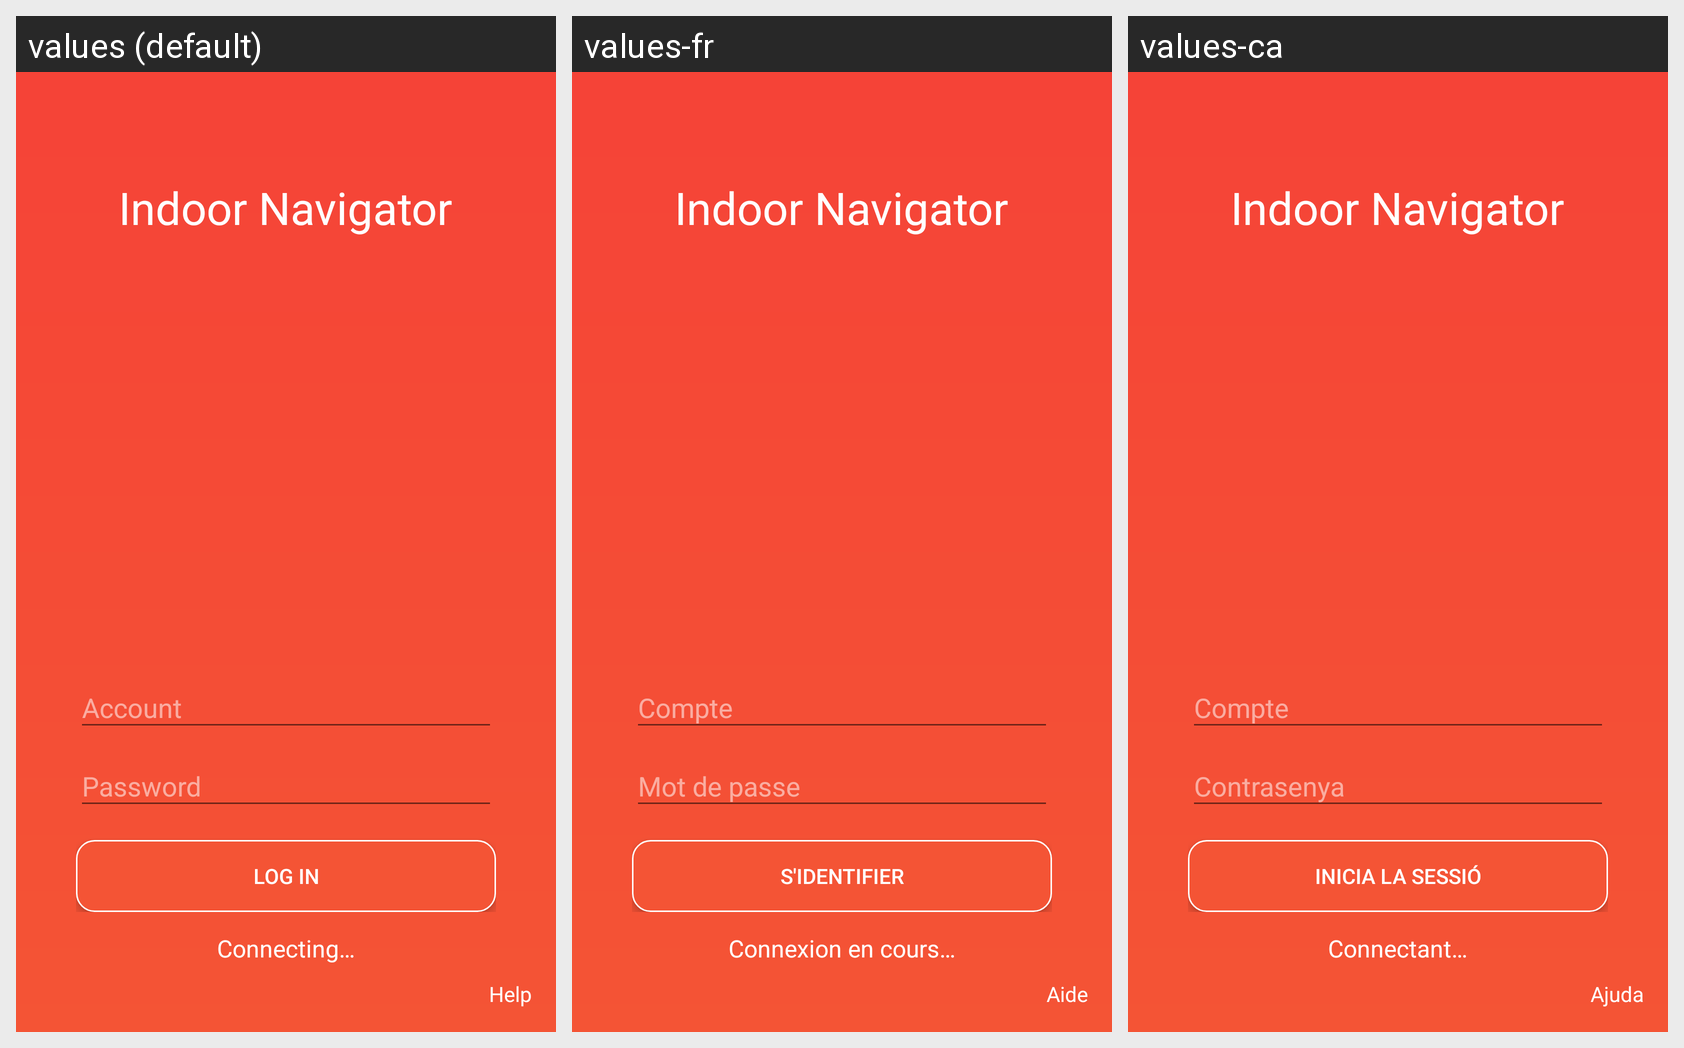

The same Android screen rendered under several of its app's locales, left to right. List the strings drawn on it with the default value and each locale's translation.
Android screen res/layout/fragment_splashscreen.xml rendered under 3 locales, left to right: values (default), values-fr, values-ca. Device: Nexus 5 (rendered at 1080×1920; each locale shown at half size, 540×960, under a caption strip naming it); theme AppTheme.
Strings drawn on this screen, with the default value and each locale's value (text and hints the layout hard-codes, and strings that could not be matched under every locale, appear in the picture but are not listed):

app_name
  values: Indoor Navigator
  values-fr: Indoor Navigator
  values-ca: Indoor Navigator

login
  values: Log in
  values-fr: S'identifier
  values-ca: Inicia la sessió

FSConnecting
  values: Connecting…
  values-fr: Connexion en cours…
  values-ca: Connectant…

help
  values: Help
  values-fr: Aide
  values-ca: Ajuda
